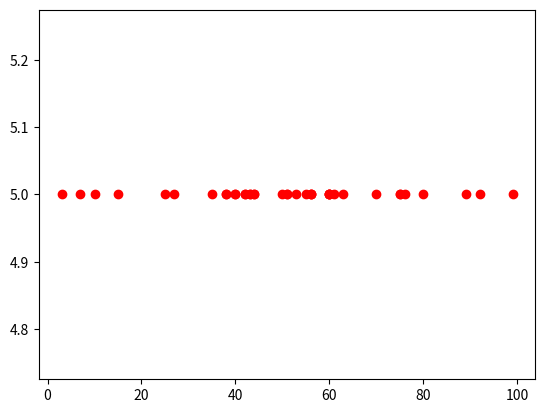

Write the Python code that produced this figure.
"""

"""

import matplotlib.pyplot as plt

Estimates = [50, 25, 27, 38, 63, 92, 15, 7, 3, 56, 42, 38, 35, 55, 51, 60, 75, 99, 70, 80, 89, 76, 60, 44, 42, 43, 51,
             53, 56, 60, 61, 75, 10, 44, 43, 40, 60, 40, 56]

y = []
for i in Estimates:
    y.append(5)

plt.plot(Estimates, y,'ro')
plt.show()
